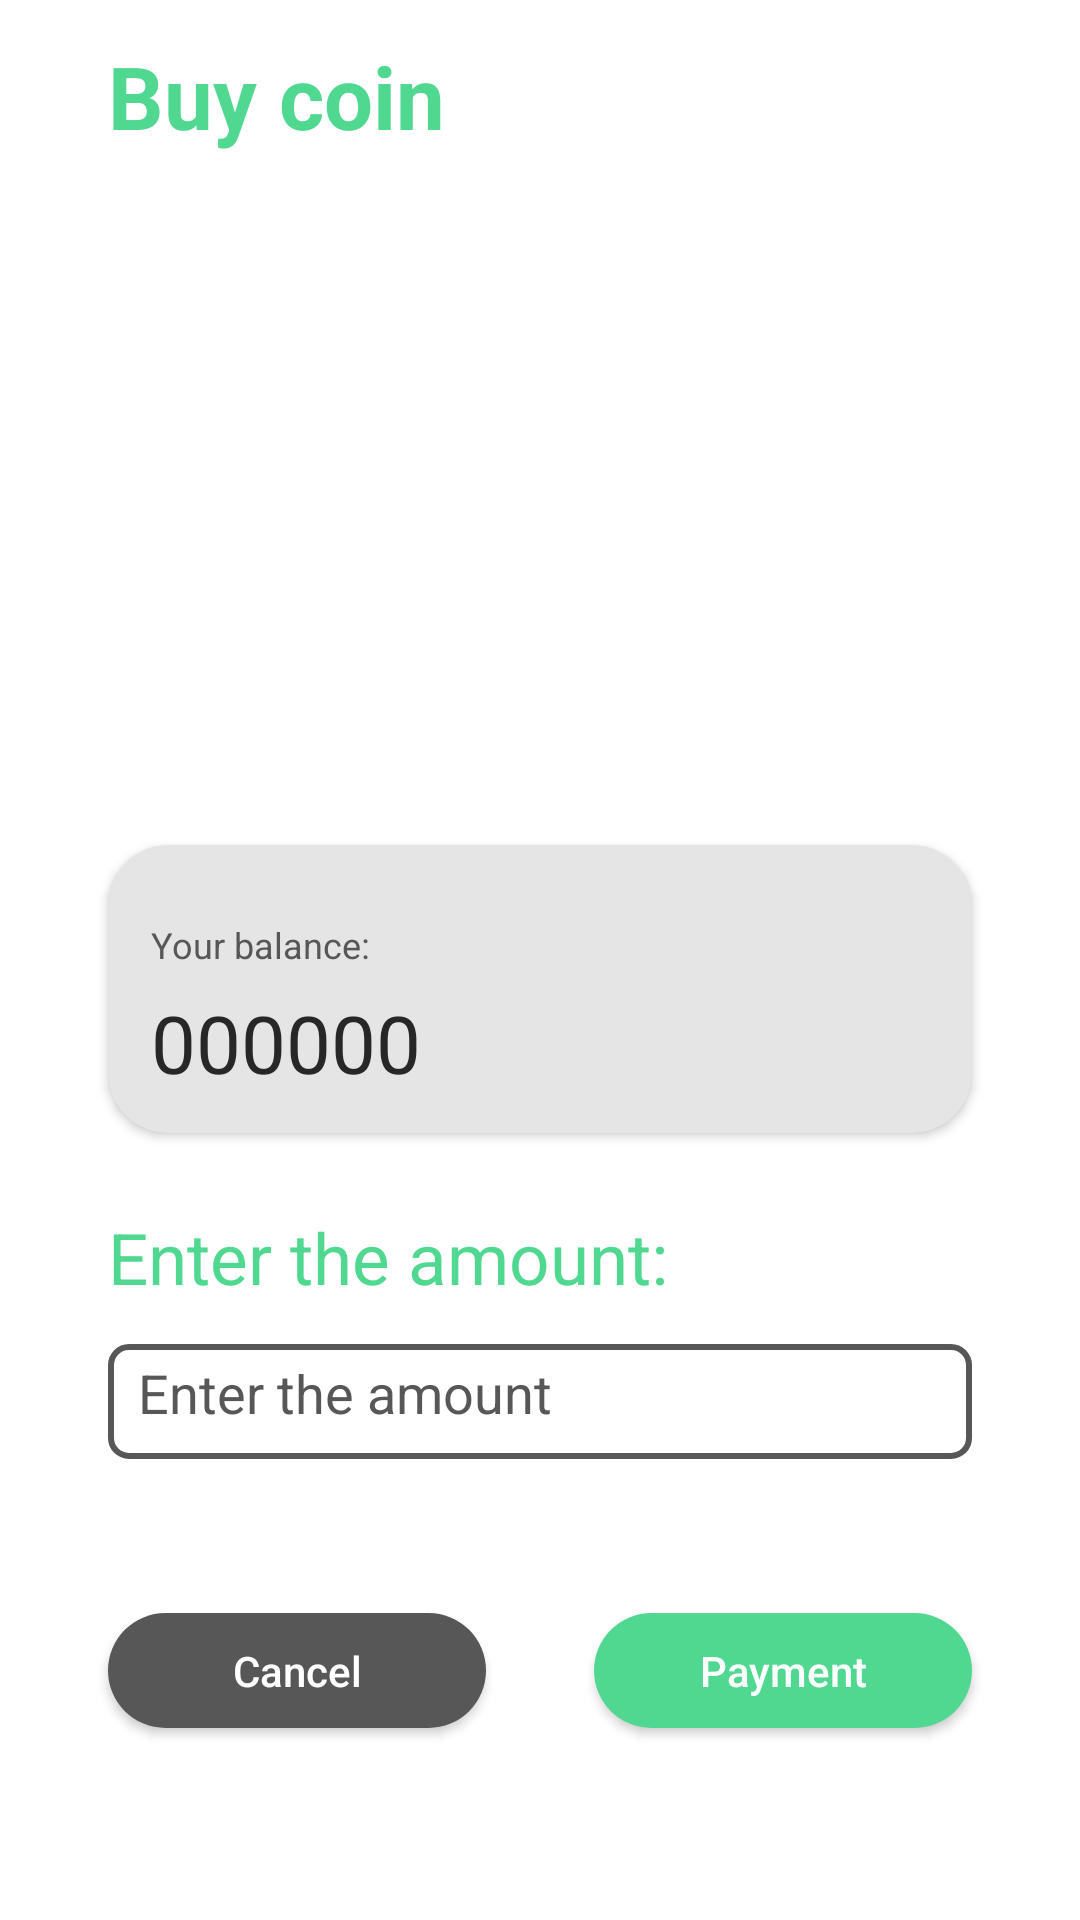

Here is an Android app screen rendered from its layout file. Give the layout XML and the strings, colors and styles it references.
<!-- AndroidManifest.xml: application theme Theme.PetNation -->
<!-- res/layout/activity_buy_coin.xml -->
<?xml version="1.0" encoding="utf-8"?>
<androidx.constraintlayout.widget.ConstraintLayout xmlns:android="http://schemas.android.com/apk/res/android"
    xmlns:app="http://schemas.android.com/apk/res-auto"
    xmlns:tools="http://schemas.android.com/tools"
    android:layout_width="match_parent"
    android:layout_height="match_parent"
    android:background="@color/appBackground"
    tools:context=".Wallet_fragment.BuyCoinActivity">


    <TextView
        android:id="@+id/textView8"
        android:layout_width="0dp"
        android:layout_height="0dp"
        android:text="Buy coin"
        android:autoSizeTextType="uniform"
        android:textColor="@color/appThemeColor"
        android:textStyle="bold"
        app:layout_constraintBottom_toTopOf="@+id/guideline63"
        app:layout_constraintEnd_toStartOf="@+id/guideline41"
        app:layout_constraintStart_toStartOf="@+id/guideline40"
        app:layout_constraintTop_toTopOf="@+id/guideline59" />

    <TextView
        android:id="@+id/textView9"
        android:layout_width="0dp"
        android:layout_height="0dp"
        android:text="Enter the amount:"
        android:autoSizeTextType="uniform"
        android:textColor="@color/appThemeColor"
        app:layout_constraintBottom_toTopOf="@+id/guideline57"
        app:layout_constraintEnd_toStartOf="@+id/guideline41"
        app:layout_constraintStart_toStartOf="@+id/guideline40"
        app:layout_constraintTop_toTopOf="@+id/guideline58" />

    <EditText
        android:id="@+id/edt_amount"
        android:layout_width="0dp"
        android:layout_height="0dp"
        android:hint="Enter the amount"
        android:inputType="number"
        android:padding="10dp"
        android:textColor="@color/black"
        android:textColorHint="#575757"
        android:background="@drawable/rounded_edittext"
        app:layout_constraintBottom_toTopOf="@+id/guideline55"
        app:layout_constraintEnd_toStartOf="@+id/guideline41"
        app:layout_constraintStart_toStartOf="@+id/guideline40"
        app:layout_constraintTop_toTopOf="@+id/guideline56" />

    <androidx.cardview.widget.CardView
        android:layout_width="0dp"
        android:layout_height="0dp"
        android:backgroundTint="@color/appBackgroundCard"
        app:cardCornerRadius="20dp"
        app:layout_constraintBottom_toTopOf="@+id/guideline47"
        app:layout_constraintEnd_toStartOf="@+id/guideline41"
        app:layout_constraintStart_toStartOf="@+id/guideline40"
        app:layout_constraintTop_toTopOf="@+id/guideline48" >

        <androidx.constraintlayout.widget.ConstraintLayout
            android:layout_width="match_parent"
            android:layout_height="match_parent">

            <TextView
                android:id="@+id/textView10"
                android:layout_width="0dp"
                android:layout_height="0dp"
                android:text="Your balance:"
                android:autoSizeTextType="uniform"
                android:gravity="center_vertical"
                android:textColor="@color/appUnselected"
                app:layout_constraintBottom_toTopOf="@+id/guideline52"
                app:layout_constraintEnd_toStartOf="@+id/guideline50"
                app:layout_constraintStart_toStartOf="@+id/guideline49"
                app:layout_constraintTop_toTopOf="@+id/guideline51" />

            <TextView
                android:id="@+id/txt_balance"
                android:layout_width="0dp"
                android:layout_height="0dp"
                android:autoSizeTextType="uniform"
                android:gravity="center_vertical"
                android:text="000000"
                android:textColor="@color/black"
                app:layout_constraintBottom_toTopOf="@+id/guideline54"
                app:layout_constraintEnd_toStartOf="@+id/guideline50"
                app:layout_constraintStart_toStartOf="@+id/guideline49"
                app:layout_constraintTop_toTopOf="@+id/guideline53" />

            <androidx.constraintlayout.widget.Guideline
                android:id="@+id/guideline49"
                android:layout_width="wrap_content"
                android:layout_height="wrap_content"
                android:orientation="vertical"
                app:layout_constraintGuide_percent="0.05" />

            <androidx.constraintlayout.widget.Guideline
                android:id="@+id/guideline50"
                android:layout_width="wrap_content"
                android:layout_height="wrap_content"
                android:orientation="vertical"
                app:layout_constraintGuide_percent="0.95" />

            <androidx.constraintlayout.widget.Guideline
                android:id="@+id/guideline51"
                android:layout_width="wrap_content"
                android:layout_height="wrap_content"
                android:orientation="horizontal"
                app:layout_constraintGuide_begin="25dp" />

            <androidx.constraintlayout.widget.Guideline
                android:id="@+id/guideline52"
                android:layout_width="wrap_content"
                android:layout_height="wrap_content"
                android:orientation="horizontal"
                app:layout_constraintGuide_percent="0.42" />

            <androidx.constraintlayout.widget.Guideline
                android:id="@+id/guideline53"
                android:layout_width="wrap_content"
                android:layout_height="wrap_content"
                android:orientation="horizontal"
                app:layout_constraintGuide_percent="0.5" />

            <androidx.constraintlayout.widget.Guideline
                android:id="@+id/guideline54"
                android:layout_width="wrap_content"
                android:layout_height="wrap_content"
                android:orientation="horizontal"
                app:layout_constraintGuide_percent="0.87" />
        </androidx.constraintlayout.widget.ConstraintLayout>
    </androidx.cardview.widget.CardView>

    <androidx.appcompat.widget.AppCompatButton
        android:id="@+id/btn_payment"
        android:layout_width="0dp"
        android:layout_height="0dp"
        android:text="Payment"
        android:background="@drawable/my_green_button"
        android:textColor="@color/appBackground"
        android:textAllCaps="false"
        app:layout_constraintBottom_toTopOf="@+id/guideline45"
        app:layout_constraintEnd_toStartOf="@+id/guideline41"
        app:layout_constraintStart_toStartOf="@+id/guideline43"
        app:layout_constraintTop_toTopOf="@+id/guideline44" />

    <androidx.appcompat.widget.AppCompatButton
        android:id="@+id/button3"
        android:layout_width="0dp"
        android:layout_height="0dp"
        android:text="Cancel"
        android:background="@drawable/my_cancel_button"
        android:textColor="@color/appBackground"
        android:textAllCaps="false"
        app:layout_constraintBottom_toTopOf="@+id/guideline45"
        app:layout_constraintEnd_toStartOf="@+id/guideline42"
        app:layout_constraintStart_toStartOf="@+id/guideline40"
        app:layout_constraintTop_toTopOf="@+id/guideline44" />

    <androidx.constraintlayout.widget.Guideline
        android:id="@+id/guideline40"
        android:layout_width="wrap_content"
        android:layout_height="wrap_content"
        android:orientation="vertical"
        app:layout_constraintGuide_percent="0.10" />

    <androidx.constraintlayout.widget.Guideline
        android:id="@+id/guideline42"
        android:layout_width="wrap_content"
        android:layout_height="wrap_content"
        android:orientation="vertical"
        app:layout_constraintGuide_percent="0.45" />

    <androidx.constraintlayout.widget.Guideline
        android:id="@+id/guideline43"
        android:layout_width="wrap_content"
        android:layout_height="wrap_content"
        android:orientation="vertical"
        app:layout_constraintGuide_percent="0.55" />

    <androidx.constraintlayout.widget.Guideline
        android:id="@+id/guideline41"
        android:layout_width="wrap_content"
        android:layout_height="wrap_content"
        android:orientation="vertical"
        app:layout_constraintGuide_percent="0.9" />

    <androidx.constraintlayout.widget.Guideline
        android:id="@+id/guideline44"
        android:layout_width="wrap_content"
        android:layout_height="wrap_content"
        android:orientation="horizontal"
        app:layout_constraintGuide_percent="0.84" />

    <androidx.constraintlayout.widget.Guideline
        android:id="@+id/guideline47"
        android:layout_width="wrap_content"
        android:layout_height="wrap_content"
        android:orientation="horizontal"
        app:layout_constraintGuide_percent="0.59" />

    <androidx.constraintlayout.widget.Guideline
        android:id="@+id/guideline48"
        android:layout_width="wrap_content"
        android:layout_height="wrap_content"
        android:orientation="horizontal"
        app:layout_constraintGuide_percent="0.44" />

    <androidx.constraintlayout.widget.Guideline
        android:id="@+id/guideline55"
        android:layout_width="wrap_content"
        android:layout_height="wrap_content"
        android:orientation="horizontal"
        app:layout_constraintGuide_percent="0.76" />

    <androidx.constraintlayout.widget.Guideline
        android:id="@+id/guideline56"
        android:layout_width="wrap_content"
        android:layout_height="wrap_content"
        android:orientation="horizontal"
        app:layout_constraintGuide_percent="0.7" />

    <androidx.constraintlayout.widget.Guideline
        android:id="@+id/guideline57"
        android:layout_width="wrap_content"
        android:layout_height="wrap_content"
        android:orientation="horizontal"
        app:layout_constraintGuide_percent="0.68" />

    <androidx.constraintlayout.widget.Guideline
        android:id="@+id/guideline58"
        android:layout_width="wrap_content"
        android:layout_height="wrap_content"
        android:orientation="horizontal"
        app:layout_constraintGuide_percent="0.63" />

    <androidx.constraintlayout.widget.Guideline
        android:id="@+id/guideline64"
        android:layout_width="wrap_content"
        android:layout_height="wrap_content"
        android:orientation="horizontal"
        app:layout_constraintGuide_percent="0.38" />

    <androidx.constraintlayout.widget.Guideline
        android:id="@+id/guideline59"
        android:layout_width="wrap_content"
        android:layout_height="wrap_content"
        android:orientation="horizontal"
        app:layout_constraintGuide_percent="0.02" />

    <androidx.constraintlayout.widget.Guideline
        android:id="@+id/guideline63"
        android:layout_width="wrap_content"
        android:layout_height="wrap_content"
        android:orientation="horizontal"
        app:layout_constraintGuide_percent="0.08" />

    <androidx.constraintlayout.widget.Guideline
        android:id="@+id/guideline65"
        android:layout_width="wrap_content"
        android:layout_height="wrap_content"
        android:orientation="horizontal"
        app:layout_constraintGuide_percent="0.14" />

    <androidx.constraintlayout.widget.Guideline
        android:id="@+id/guideline45"
        android:layout_width="wrap_content"
        android:layout_height="wrap_content"
        android:orientation="horizontal"
        app:layout_constraintGuide_percent="0.9" />

    <ImageView
        android:id="@+id/imageView2"
        android:layout_width="0dp"
        android:layout_height="0dp"
        app:layout_constraintBottom_toTopOf="@+id/guideline64"
        app:layout_constraintEnd_toStartOf="@+id/guideline41"
        app:layout_constraintStart_toStartOf="@+id/guideline40"
        app:layout_constraintTop_toTopOf="@+id/guideline65"
        app:srcCompat="@drawable/petcoin" />
</androidx.constraintlayout.widget.ConstraintLayout>
<!-- resources referenced by this layout -->
<resources>
  <color name="appBackground">#FFFFFF</color>
  <color name="appBackgroundCard">#E5E5E5</color>
  <color name="appThemeColor">#50D890</color>
  <color name="appUnselected">#575757</color>
  <color name="black">#272727</color>
  <!-- drawable my_cancel_button (drawable) -->
  <?xml version="1.0" encoding="utf-8"?>
  <shape xmlns:android="http://schemas.android.com/apk/res/android">
      <solid android:color="@color/appUnselected"/>
      <corners android:radius="20dp"/>
  </shape>
  <!-- drawable my_green_button (drawable) -->
  <?xml version="1.0" encoding="utf-8"?>
  <shape xmlns:android="http://schemas.android.com/apk/res/android">
      <solid android:color="@color/appThemeColor"/>
      <corners android:radius="20dp"/>
  </shape>
  <!-- drawable rounded_edittext (drawable) -->
  <?xml version="1.0" encoding="utf-8"?>
  <shape xmlns:android="http://schemas.android.com/apk/res/android">
      <solid android:color="#FFFFFF" />
  
      <stroke
          android:width="2dp"
          android:color="#575757" />
      <corners
          android:radius="6dp"
          />
  </shape>
  <style name="Theme.PetNation" parent="Theme.MaterialComponents.DayNight.NoActionBar">
          
          <item name="colorPrimary">@color/appThemeColor</item>
          <item name="colorPrimaryVariant">@color/purple_700</item>
          <item name="colorOnPrimary">@color/white</item>
          
          <item name="colorSecondary">@color/teal_200</item>
          <item name="colorSecondaryVariant">@color/teal_700</item>
          <item name="colorOnSecondary">@color/black</item>
          
          <item name="android:statusBarColor" tools:targetApi="l">@color/appBackground</item>
          
      </style>
  <color name="purple_700">#FF3700B3</color>
  <color name="white">#FFFFFFFF</color>
  <color name="teal_200">#FF03DAC5</color>
  <color name="teal_700">#FF018786</color>
</resources>
